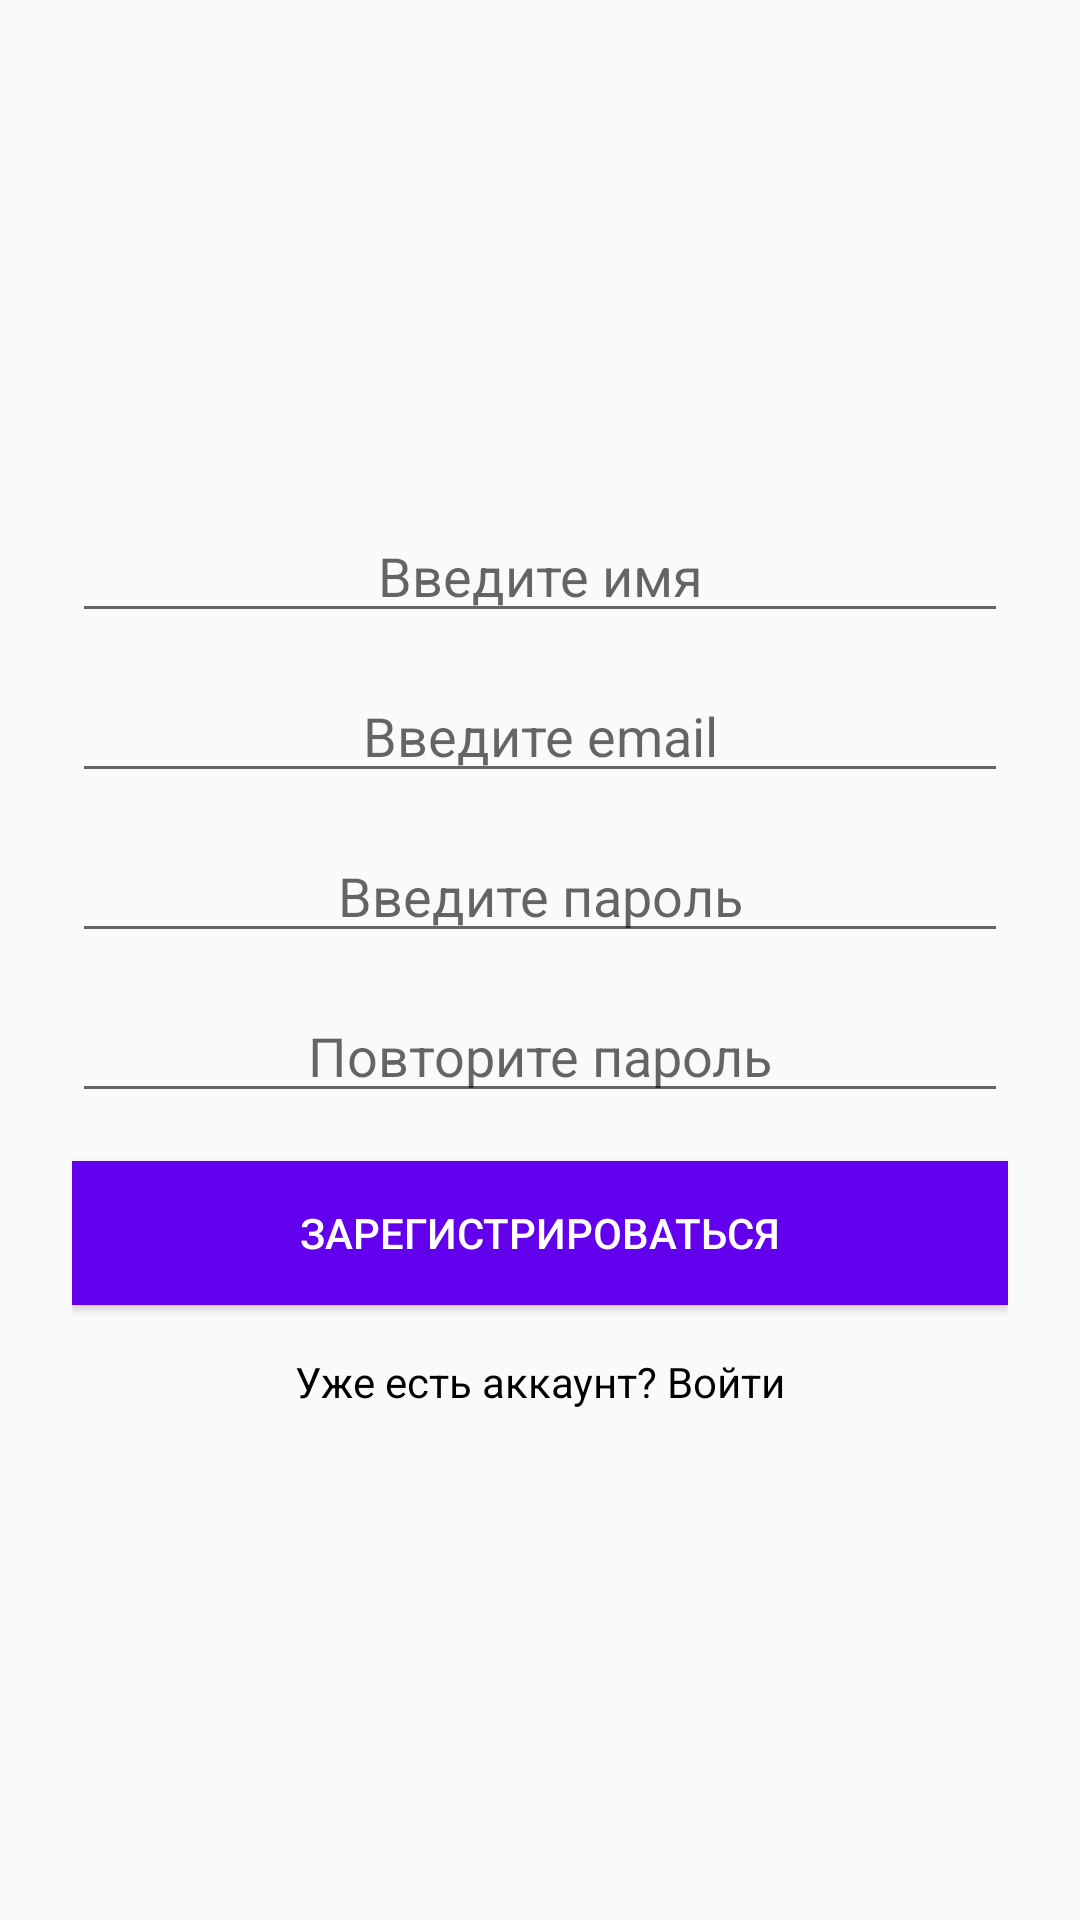

Reconstruct the res/layout file that produces this screen, plus the resources it refers to.
<!-- AndroidManifest.xml: application theme Theme.TogetherApp -->
<!-- res/layout/activity_register.xml -->
<?xml version="1.0" encoding="utf-8"?>
<FrameLayout xmlns:android="http://schemas.android.com/apk/res/android"
    xmlns:tools="http://schemas.android.com/tools"
    android:id="@+id/registration_root"
    android:layout_width="match_parent"
    android:layout_height="match_parent">

    
    <LinearLayout
        android:layout_width="match_parent"
        android:layout_height="wrap_content"
        android:layout_gravity="center"
        android:orientation="vertical"
        android:padding="24dp">

        <EditText
            android:id="@+id/name_box"
            android:layout_width="match_parent"
            android:layout_height="wrap_content"
            android:gravity="center"
            android:hint="Введите имя"
            android:inputType="textPersonName"
            android:autofillHints="name" />

        <EditText
            android:id="@+id/email_box"
            android:layout_width="match_parent"
            android:layout_height="wrap_content"
            android:layout_marginTop="12dp"
            android:gravity="center"
            android:hint="Введите email"
            android:inputType="textEmailAddress" />

        <EditText
            android:id="@+id/password_box"
            android:layout_width="match_parent"
            android:layout_height="wrap_content"
            android:layout_marginTop="12dp"
            android:gravity="center"
            android:hint="Введите пароль"
            android:inputType="textPassword" />

        <EditText
            android:id="@+id/password_again_box"
            android:layout_width="match_parent"
            android:layout_height="wrap_content"
            android:layout_marginTop="12dp"
            android:gravity="center"
            android:hint="Повторите пароль"
            android:inputType="textPassword" />

        <Button
            android:id="@+id/register_button"
            android:layout_width="match_parent"
            android:layout_height="wrap_content"
            android:layout_marginTop="16dp"
            android:background="@color/purple_500"
            android:textColor="@android:color/white"
            android:text="Зарегистрироваться" />

        
        <TextView
            android:id="@+id/go_to_login"
            android:layout_width="match_parent"
            android:layout_height="wrap_content"
            android:gravity="center"
            android:text="Уже есть аккаунт? Войти"
            android:layout_marginTop="16dp"
            android:textColor="@android:color/black"
            android:clickable="true"
            android:focusable="true"
            android:background="?android:attr/selectableItemBackground" />

    </LinearLayout>

    
    <FrameLayout
        android:id="@+id/state_container"
        android:layout_width="match_parent"
        android:layout_height="match_parent"
        android:background="@android:color/white"
        android:visibility="gone">

        
        <LinearLayout
            android:id="@+id/layoutSending"
            android:layout_width="match_parent"
            android:layout_height="match_parent"
            android:gravity="center"
            android:orientation="vertical"
            android:visibility="gone">

            <ProgressBar
                android:id="@+id/register_progress"
                android:layout_width="wrap_content"
                android:layout_height="wrap_content" />

            <TextView
                android:layout_width="wrap_content"
                android:layout_height="wrap_content"
                android:layout_marginTop="16dp"
                android:text="Отправка данных..."
                android:textSize="16sp"
                android:textStyle="bold" />

        </LinearLayout>

        
        <LinearLayout
            android:id="@+id/layoutErrorInput"
            android:layout_width="match_parent"
            android:layout_height="match_parent"
            android:gravity="center"
            android:orientation="vertical"
            android:padding="24dp"
            android:visibility="gone">

            <TextView
                android:layout_width="80dp"
                android:layout_height="80dp"
                android:gravity="center"
                android:text="⚠️"
                android:textSize="40sp" />

            <TextView
                android:id="@+id/tvErrorTitle"
                android:layout_width="wrap_content"
                android:layout_height="wrap_content"
                android:text="Ошибка регистрации"
                android:textSize="18sp"
                android:textStyle="bold"
                android:layout_marginTop="16dp" />

            <TextView
                android:id="@+id/register_error_text"
                android:layout_width="wrap_content"
                android:layout_height="wrap_content"
                android:layout_marginTop="8dp"
                android:text="Проверьте правильность введенных данных"
                android:textSize="14sp"
                android:gravity="center"
                android:textColor="@android:color/black" />

            <Button
                android:id="@+id/btnRetryInput"
                android:layout_width="wrap_content"
                android:layout_height="wrap_content"
                android:layout_marginTop="24dp"
                android:text="Исправить" />

        </LinearLayout>

        
        <LinearLayout
            android:id="@+id/layoutErrorNetwork"
            android:layout_width="match_parent"
            android:layout_height="match_parent"
            android:gravity="center"
            android:orientation="vertical"
            android:padding="24dp"
            android:visibility="gone">

            <TextView
                android:layout_width="80dp"
                android:layout_height="80dp"
                android:gravity="center"
                android:text="📡"
                android:textSize="40sp" />

            <TextView
                android:layout_width="wrap_content"
                android:layout_height="wrap_content"
                android:text="Проблема с соединением"
                android:textSize="18sp"
                android:textStyle="bold" />

            <TextView
                android:layout_width="wrap_content"
                android:layout_height="wrap_content"
                android:layout_marginTop="8dp"
                android:text="Проверьте подключение к интернету"
                android:textSize="14sp" />

            <Button
                android:id="@+id/btnRetryNetwork"
                android:layout_width="wrap_content"
                android:layout_height="wrap_content"
                android:layout_marginTop="24dp"
                android:text="Повторить" />

        </LinearLayout>

        
        <LinearLayout
            android:id="@+id/layoutEmailExists"
            android:layout_width="match_parent"
            android:layout_height="match_parent"
            android:gravity="center"
            android:orientation="vertical"
            android:padding="24dp"
            android:visibility="gone">

            <TextView
                android:layout_width="80dp"
                android:layout_height="80dp"
                android:gravity="center"
                android:text="📧"
                android:textSize="40sp" />

            <TextView
                android:layout_width="wrap_content"
                android:layout_height="wrap_content"
                android:text="Email уже используется"
                android:textSize="18sp"
                android:textStyle="bold"
                android:layout_marginTop="16dp" />

            <TextView
                android:layout_width="wrap_content"
                android:layout_height="wrap_content"
                android:layout_marginTop="8dp"
                android:text="Попробуйте войти или используйте другой email"
                android:textSize="14sp"
                android:gravity="center" />

            <Button
                android:id="@+id/btnGoToLogin"
                android:layout_width="wrap_content"
                android:layout_height="wrap_content"
                android:layout_marginTop="24dp"
                android:text="Перейти ко входу" />

        </LinearLayout>

    </FrameLayout>

</FrameLayout>
<!-- resources referenced by this layout -->
<resources>
  <color name="purple_500">#FF6200EE</color>
  <style name="Theme.TogetherApp" parent="Theme.AppCompat.Light.NoActionBar">
          
          <item name="colorPrimary">@color/purple_500</item>
          <item name="colorPrimaryDark">@color/purple_700</item>
          <item name="colorAccent">@color/teal_200</item>
      </style>
  <color name="purple_700">#FF3700B3</color>
  <color name="teal_200">#FF03DAC5</color>
</resources>
